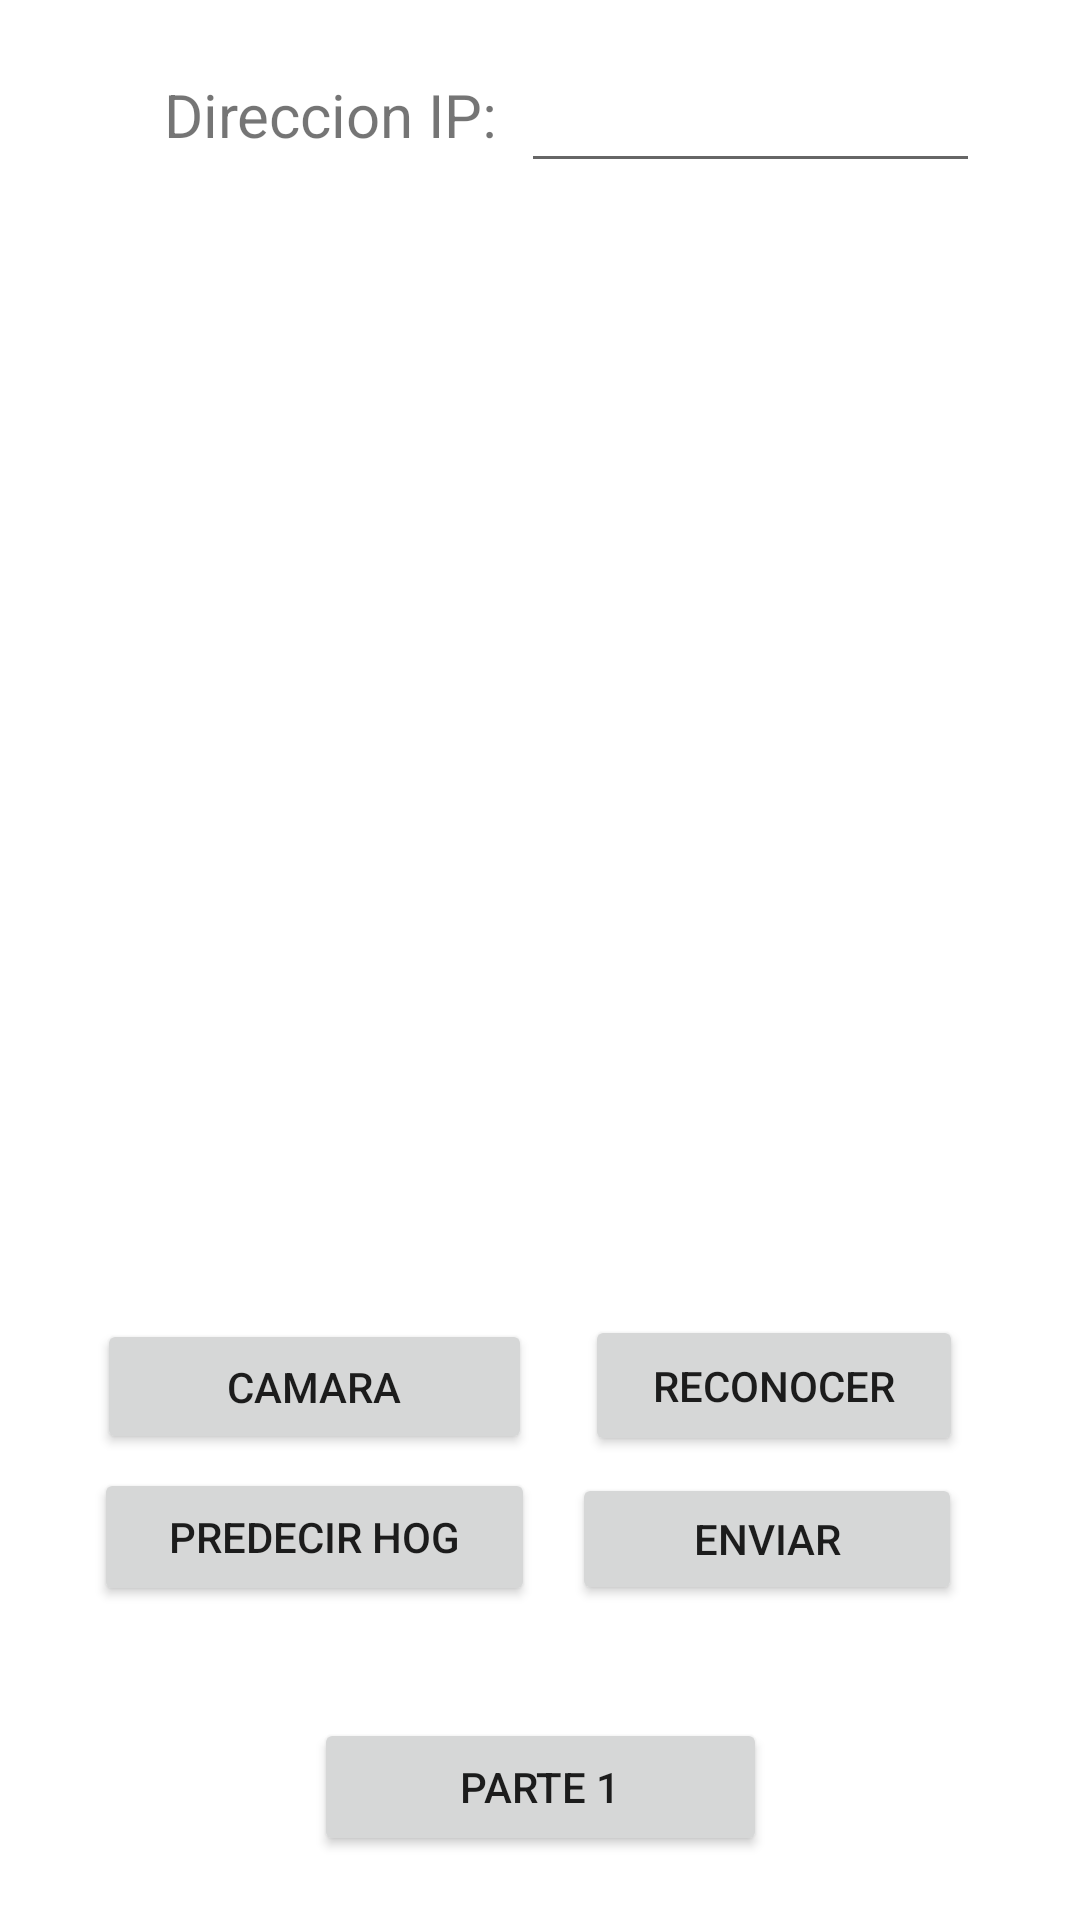

Layout XML and referenced resources for this Android screen:
<!-- AndroidManifest.xml: application theme Theme.ProyectoVision -->
<!-- res/layout/activity_second.xml -->
<?xml version="1.0" encoding="utf-8"?>
<androidx.constraintlayout.widget.ConstraintLayout xmlns:android="http://schemas.android.com/apk/res/android"
    xmlns:app="http://schemas.android.com/apk/res-auto"
    xmlns:tools="http://schemas.android.com/tools"
    android:layout_width="match_parent"
    android:layout_height="match_parent">

    <Button
        android:id="@+id/btnCamara2"
        android:layout_width="145dp"
        android:layout_height="45dp"
        android:text="Camara"
        app:layout_constraintBottom_toBottomOf="parent"
        app:layout_constraintEnd_toEndOf="parent"
        app:layout_constraintHorizontal_bias="0.15"
        app:layout_constraintStart_toStartOf="parent"
        app:layout_constraintTop_toTopOf="parent"
        app:layout_constraintVertical_bias="0.739" />

    <ImageView
        android:id="@+id/imgOriginal1"
        android:layout_width="153dp"
        android:layout_height="178dp"
        app:layout_constraintBottom_toBottomOf="parent"
        app:layout_constraintEnd_toEndOf="parent"
        app:layout_constraintHorizontal_bias="0.096"
        app:layout_constraintStart_toStartOf="parent"
        app:layout_constraintTop_toTopOf="parent"
        app:layout_constraintVertical_bias="0.216"
        tools:srcCompat="@tools:sample/avatars" />

    <Button
        android:id="@+id/btnParte1"
        android:layout_width="151dp"
        android:layout_height="46dp"
        android:text="Parte 1"
        app:layout_constraintBottom_toBottomOf="parent"
        app:layout_constraintEnd_toEndOf="parent"
        app:layout_constraintStart_toStartOf="parent"
        app:layout_constraintTop_toTopOf="parent"
        app:layout_constraintVertical_bias="0.964" />

    <Button
        android:id="@+id/btnReconocer"
        android:layout_width="126dp"
        android:layout_height="47dp"
        android:text="Reconocer"
        app:layout_constraintBottom_toBottomOf="parent"
        app:layout_constraintEnd_toEndOf="parent"
        app:layout_constraintHorizontal_bias="0.833"
        app:layout_constraintStart_toStartOf="parent"
        app:layout_constraintTop_toTopOf="parent"
        app:layout_constraintVertical_bias="0.739" />

    <ImageView
        android:id="@+id/imgOutputReconociento"
        android:layout_width="167dp"
        android:layout_height="178dp"
        android:layout_marginStart="28dp"
        app:layout_constraintBottom_toBottomOf="parent"
        app:layout_constraintEnd_toEndOf="parent"
        app:layout_constraintHorizontal_bias="0.078"
        app:layout_constraintStart_toEndOf="@+id/imgOriginal1"
        app:layout_constraintTop_toTopOf="parent"
        app:layout_constraintVertical_bias="0.216"
        tools:srcCompat="@tools:sample/avatars" />

    <Button
        android:id="@+id/btnHog"
        android:layout_width="147dp"
        android:layout_height="46dp"
        android:text="Predecir HOG"
        app:layout_constraintBottom_toBottomOf="parent"
        app:layout_constraintEnd_toEndOf="parent"
        app:layout_constraintHorizontal_bias="0.147"
        app:layout_constraintStart_toStartOf="parent"
        app:layout_constraintTop_toTopOf="parent"
        app:layout_constraintVertical_bias="0.824" />

    <Button
        android:id="@+id/btnEnviarPuntos"
        android:layout_width="130dp"
        android:layout_height="44dp"
        android:text="Enviar"
        app:layout_constraintBottom_toBottomOf="parent"
        app:layout_constraintEnd_toEndOf="parent"
        app:layout_constraintHorizontal_bias="0.829"
        app:layout_constraintStart_toStartOf="parent"
        app:layout_constraintTop_toTopOf="parent"
        app:layout_constraintVertical_bias="0.824" />

    <TextView
        android:id="@+id/lblPrediccion"
        android:layout_width="wrap_content"
        android:layout_height="wrap_content"
        android:textColor="#009688"
        android:textSize="20sp"
        app:layout_constraintBottom_toBottomOf="parent"
        app:layout_constraintEnd_toEndOf="parent"
        app:layout_constraintHorizontal_bias="0.504"
        app:layout_constraintStart_toStartOf="parent"
        app:layout_constraintTop_toTopOf="parent"
        app:layout_constraintVertical_bias="0.464" />

    <TextView
        android:id="@+id/textView5"
        android:layout_width="wrap_content"
        android:layout_height="wrap_content"
        android:text="Direccion IP:"
        android:textSize="20sp"
        app:layout_constraintBottom_toBottomOf="parent"
        app:layout_constraintEnd_toEndOf="parent"
        app:layout_constraintHorizontal_bias="0.22"
        app:layout_constraintStart_toStartOf="parent"
        app:layout_constraintTop_toTopOf="parent"
        app:layout_constraintVertical_bias="0.04" />

    <EditText
        android:id="@+id/txtDireccionIP2"
        android:layout_width="153dp"
        android:layout_height="43dp"
        android:ems="10"
        android:inputType="textEmailAddress"
        app:layout_constraintBottom_toBottomOf="parent"
        app:layout_constraintEnd_toEndOf="parent"
        app:layout_constraintHorizontal_bias="0.187"
        app:layout_constraintStart_toEndOf="@+id/textView5"
        app:layout_constraintTop_toTopOf="parent"
        app:layout_constraintVertical_bias="0.03" />
</androidx.constraintlayout.widget.ConstraintLayout>
<!-- resources referenced by this layout -->
<resources>
  <style name="Theme.ProyectoVision" parent="Theme.MaterialComponents.DayNight.DarkActionBar">
          
          <item name="colorPrimary">@color/purple_500</item>
          <item name="colorPrimaryVariant">@color/purple_700</item>
          <item name="colorOnPrimary">@color/white</item>
          
          <item name="colorSecondary">@color/teal_200</item>
          <item name="colorSecondaryVariant">@color/teal_700</item>
          <item name="colorOnSecondary">@color/black</item>
          
          <item name="android:statusBarColor">?attr/colorPrimaryVariant</item>
          
      </style>
  <!-- not gathered from this repository: default colours our renderer supplied (Android Studio template values) -->
  <color name="purple_500">#FF6200EE</color>
  <color name="purple_700">#FF3700B3</color>
  <color name="teal_200">#FF03DAC5</color>
  <color name="teal_700">#FF018786</color>
  <color name="black">#FF000000</color>
  <color name="white">#FFFFFFFF</color>
</resources>
